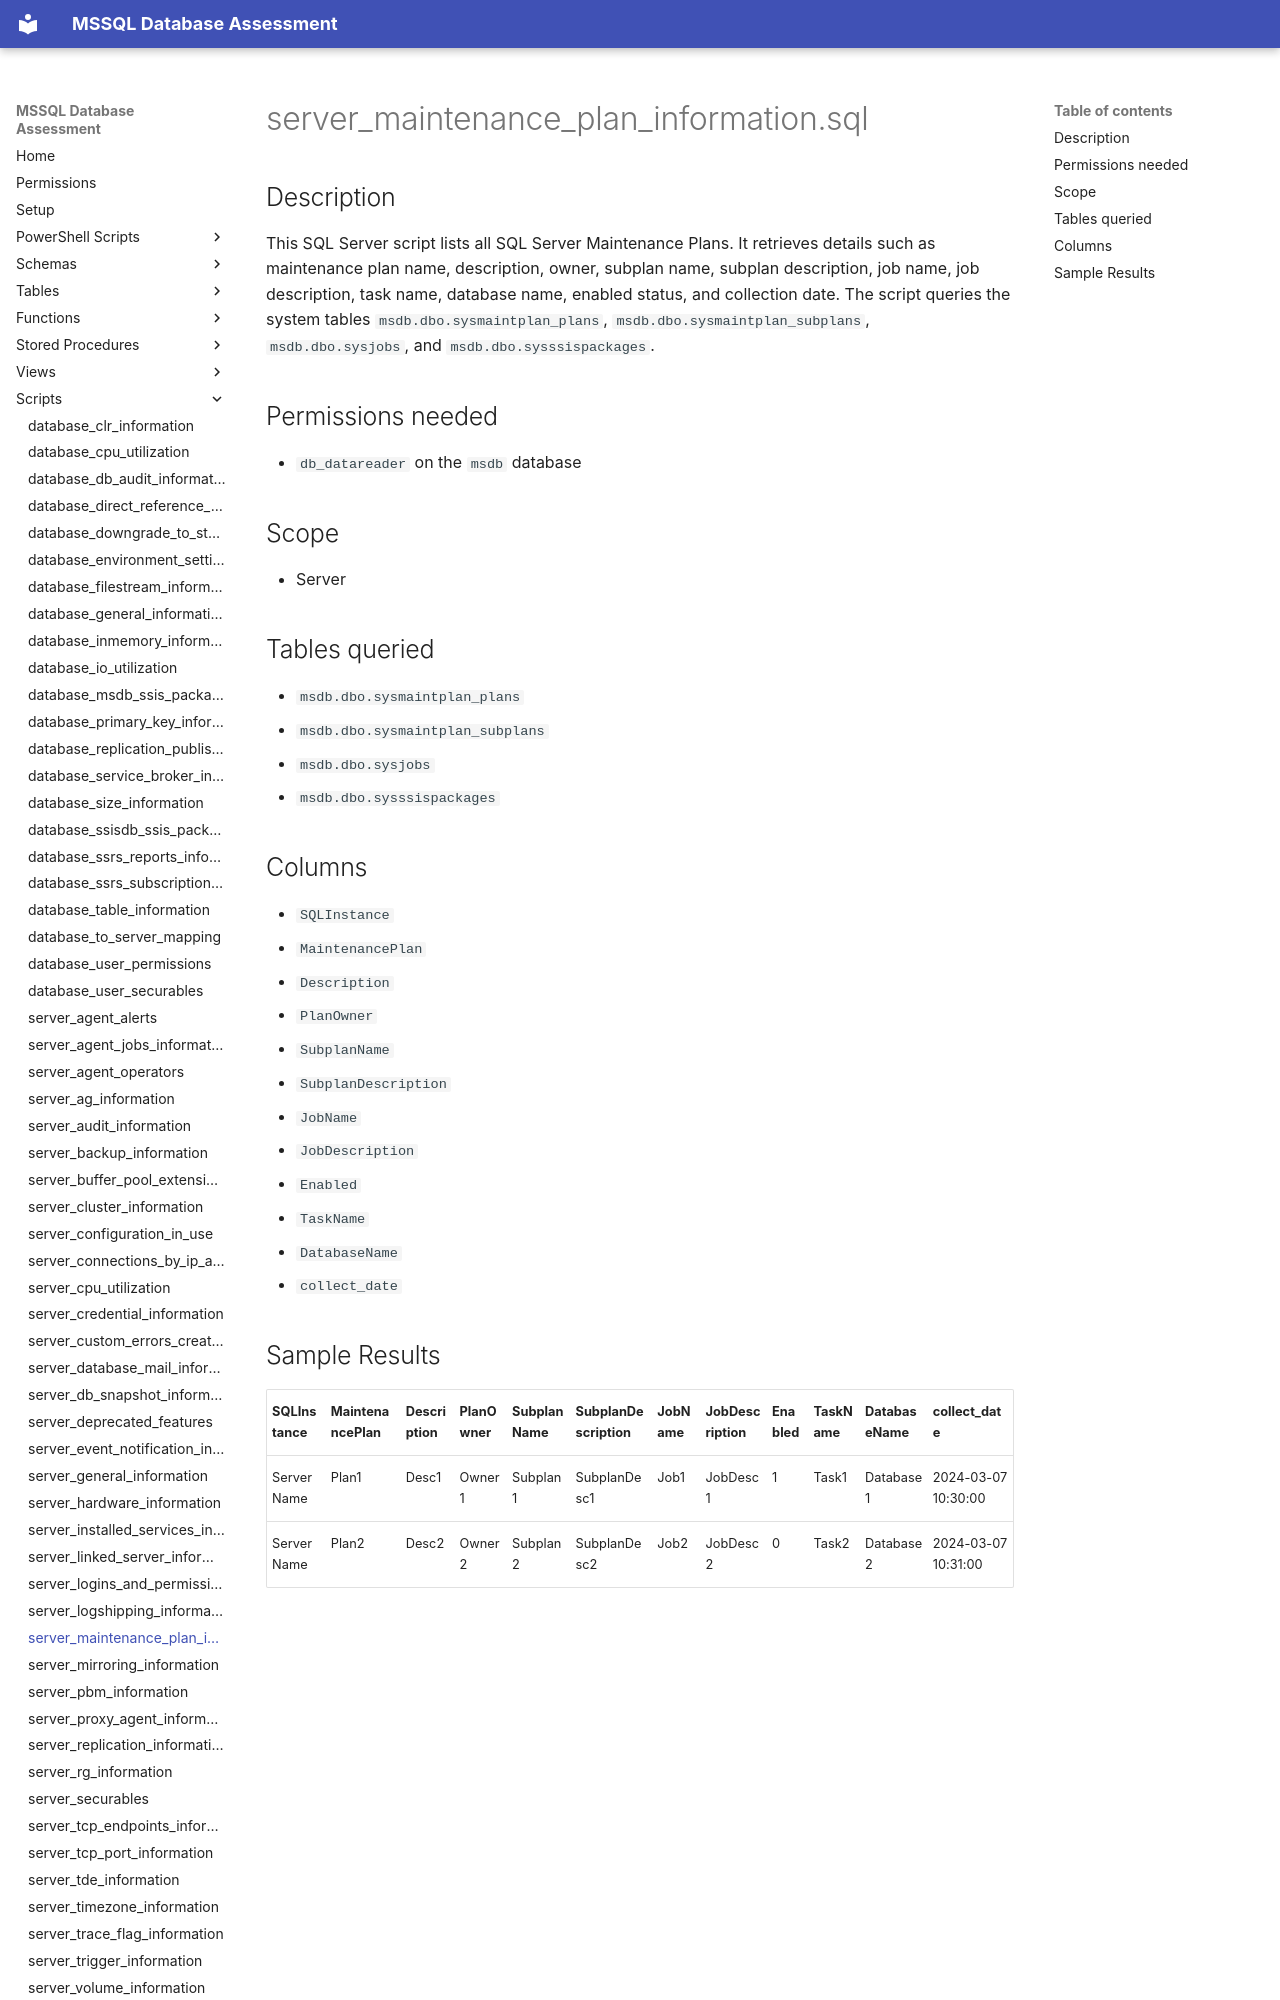

repository: aws-samples/sample-mssql-pre-migration-database-assessment · page: scripts/server_maintenance_plan_information/index.html · generator: mkdocs

# server_maintenance_plan_information.sql

## Description

This SQL Server script lists all SQL Server Maintenance Plans. It retrieves details such as maintenance plan name, description, owner, subplan name, subplan description, job name, job description, task name, database name, enabled status, and collection date. The script queries the system tables `msdb.dbo.sysmaintplan_plans`, `msdb.dbo.sysmaintplan_subplans`, `msdb.dbo.sysjobs`, and `msdb.dbo.sysssispackages`.

## Permissions needed

- `db_datareader` on the `msdb` database

## Scope

- Server

## Tables queried

- `msdb.dbo.sysmaintplan_plans`
- `msdb.dbo.sysmaintplan_subplans`
- `msdb.dbo.sysjobs`
- `msdb.dbo.sysssispackages`

## Columns

- `SQLInstance`
- `MaintenancePlan`
- `Description`
- `PlanOwner`
- `SubplanName`
- `SubplanDescription`
- `JobName`
- `JobDescription`
- `Enabled`
- `TaskName`
- `DatabaseName`
- `collect_date`
